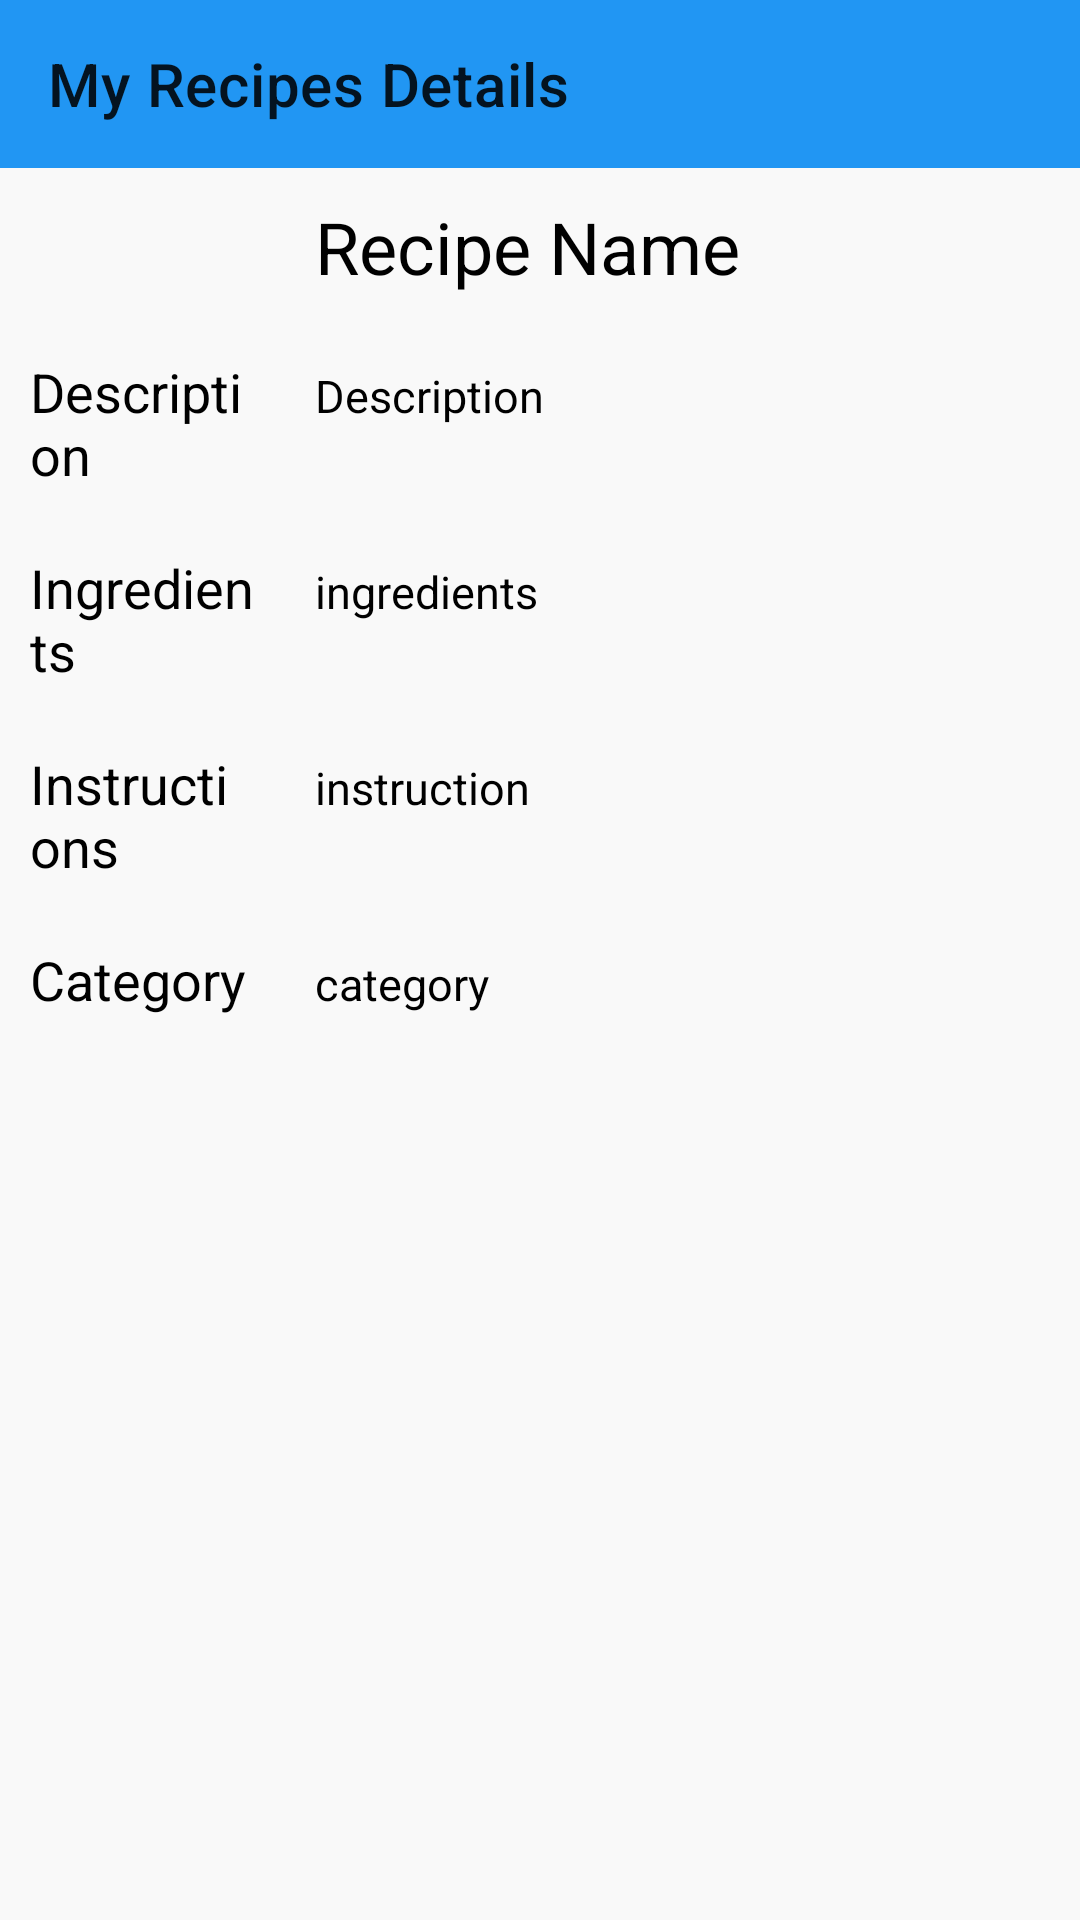

Android layout source for this screen:
<!-- AndroidManifest.xml: application theme SplashScreenStyle -->
<!-- res/layout/activity_uploaded_details.xml -->
<?xml version="1.0" encoding="utf-8"?>
<androidx.constraintlayout.widget.ConstraintLayout xmlns:android="http://schemas.android.com/apk/res/android"
    xmlns:app="http://schemas.android.com/apk/res-auto"
    xmlns:tools="http://schemas.android.com/tools"
    android:id="@+id/detailsLayout"
    android:layout_width="match_parent"
    android:layout_height="match_parent"
    android:background="@color/backgroundColor"
    tools:context=".ui.UploadedDetailsActivity">

    <LinearLayout
        android:layout_width="match_parent"
        android:layout_height="match_parent"
        android:orientation="vertical">

        <com.google.android.material.appbar.AppBarLayout
            android:id="@+id/appBar"
            android:layout_width="match_parent"
            android:layout_height="wrap_content"
            android:background="@color/actionBarBackgroundColor"
            android:fitsSystemWindows="true"
            app:layout_constraintEnd_toEndOf="parent"
            app:layout_constraintStart_toStartOf="parent"
            app:layout_constraintTop_toTopOf="parent">

            <androidx.appcompat.widget.Toolbar
                android:id="@+id/toolbar"
                android:layout_width="match_parent"
                android:layout_height="wrap_content"
                app:title="My Recipes Details" />


        </com.google.android.material.appbar.AppBarLayout>

        <LinearLayout
            android:id="@+id/linear"
            android:layout_width="match_parent"
            android:layout_height="match_parent"
            android:orientation="vertical">

            <ImageView
                android:id="@+id/image_uploaded"
                android:layout_width="wrap_content"
                android:layout_height="wrap_content"
                android:src="@drawable/ic_uploaded"
                android:visibility="gone"></ImageView>

            <LinearLayout
                android:layout_width="match_parent"
                android:layout_height="wrap_content"
                android:orientation="horizontal">

                <TextView

                    android:layout_width="30dp"
                    android:layout_height="wrap_content"
                    android:layout_weight="1"
                    android:padding="10dp"
                    android:text=""
                    android:textColor="@color/black"
                    android:textSize="20sp">

                </TextView>

                <TextView
                    android:id="@+id/name_txtView"
                    android:layout_width="200dp"
                    android:layout_height="wrap_content"
                    android:layout_weight="1"
                    android:padding="10dp"
                    android:text="Recipe Name"
                    android:textColor="@color/black"
                    android:textSize="24sp">

                </TextView>
            </LinearLayout>

            <LinearLayout
                android:layout_width="match_parent"
                android:layout_height="wrap_content"
                android:orientation="horizontal">

                <TextView

                    android:layout_width="30dp"
                    android:layout_height="wrap_content"
                    android:layout_weight="1"
                    android:padding="10dp"
                    android:text="Description"
                    android:textColor="@color/black"
                    android:textSize="18sp">

                </TextView>

                <TextView
                    android:id="@+id/description_txtView"
                    android:layout_width="200dp"
                    android:layout_height="wrap_content"
                    android:layout_weight="1"
                    android:padding="10dp"
                    android:text="Description"
                    android:textColor="@color/black"
                    android:textSize="15sp"></TextView>

                <EditText
                    android:id="@+id/des_edit_recipe"
                    android:layout_width="200dp"
                    android:layout_height="wrap_content"
                    android:layout_weight="1"
                    android:padding="10dp"
                    android:text="Description"
                    android:textColor="@color/black"
                    android:textSize="15sp"
                    android:visibility="gone"></EditText>
            </LinearLayout>


            <LinearLayout
                android:layout_width="match_parent"
                android:layout_height="wrap_content"
                android:orientation="horizontal">

                <TextView

                    android:layout_width="30dp"
                    android:layout_height="wrap_content"
                    android:layout_weight="1"
                    android:padding="10dp"
                    android:text="Ingredients"
                    android:textColor="@color/black"
                    android:textSize="18sp">

                </TextView>

                <TextView
                    android:id="@+id/ingredients_txtView"
                    android:layout_width="200dp"
                    android:layout_height="wrap_content"
                    android:layout_weight="1"
                    android:padding="10dp"
                    android:text="ingredients"
                    android:textColor="@color/black"
                    android:textSize="15sp">

                </TextView>

                <EditText
                    android:id="@+id/ingredients_edit_recipe"
                    android:layout_width="200dp"
                    android:layout_height="wrap_content"
                    android:layout_weight="1"
                    android:padding="10dp"
                    android:text="ingredients"
                    android:textColor="@color/black"
                    android:textSize="15sp"
                    android:visibility="gone"></EditText>
            </LinearLayout>


            <LinearLayout
                android:layout_width="match_parent"
                android:layout_height="wrap_content"
                android:orientation="horizontal">

                <TextView

                    android:layout_width="30dp"
                    android:layout_height="wrap_content"
                    android:layout_weight="1"
                    android:padding="10dp"
                    android:text="Instructions"
                    android:textColor="@color/black"
                    android:textSize="18sp">

                </TextView>

                <TextView
                    android:id="@+id/instructions_txtView"
                    android:layout_width="200dp"
                    android:layout_height="wrap_content"
                    android:layout_weight="1"
                    android:padding="10dp"
                    android:text="instruction"
                    android:textColor="@color/black"
                    android:textSize="15sp">

                </TextView>

                <EditText
                    android:id="@+id/instructions_edit_recipe"
                    android:layout_width="200dp"
                    android:layout_height="wrap_content"
                    android:layout_weight="1"
                    android:padding="10dp"
                    android:text="instructions"
                    android:textColor="@color/black"
                    android:textSize="15sp"
                    android:visibility="gone"></EditText>
            </LinearLayout>

            <LinearLayout
                android:layout_width="match_parent"
                android:layout_height="wrap_content"
                android:orientation="horizontal">

                <TextView

                    android:layout_width="30dp"
                    android:layout_height="wrap_content"
                    android:layout_weight="1"
                    android:padding="10dp"
                    android:text="Category"
                    android:textColor="@color/black"
                    android:textSize="18sp">

                </TextView>

                <TextView
                    android:id="@+id/category_txtView"
                    android:layout_width="200dp"
                    android:layout_height="wrap_content"
                    android:layout_weight="1"
                    android:padding="10dp"
                    android:text="category"
                    android:textColor="@color/black"
                    android:textSize="15sp">

                </TextView>


            </LinearLayout>

            <LinearLayout
                android:layout_width="match_parent"
                android:layout_height="wrap_content"
                android:orientation="horizontal">

                <Button
                    android:id="@+id/save_edit_recipe_btn"
                    android:layout_width="30dp"
                    android:layout_height="wrap_content"
                    android:layout_margin="10dp"
                    android:layout_weight="1"
                    android:text="Save"
                    android:visibility="invisible"
                    android:backgroundTint="@color/colorPrimary"

                    ></Button>

                <Button
                    android:id="@+id/cancel_edit_recipe_btn"
                    android:layout_width="30dp"
                    android:layout_height="wrap_content"
                    android:layout_margin="10dp"
                    android:layout_weight="1"
                    android:text="cancel"
                    android:visibility="invisible"
                    android:backgroundTint="@color/colorPrimary"

                    ></Button>

            </LinearLayout>

        </LinearLayout>


    </LinearLayout>

</androidx.constraintlayout.widget.ConstraintLayout>
<!-- resources referenced by this layout -->
<resources>
  <color name="actionBarBackgroundColor">@color/colorPrimary</color>
  
      // Custom BottomNavigationView Style
  <color name="backgroundColor">@color/lightGray</color>
  <color name="black">#000000</color>
  <color name="colorPrimary">#2196F3</color>
  <style name="SplashScreenStyle" parent="Theme.MaterialComponents.DayNight.NoActionBar">
          <item name="android:windowTranslucentStatus">true</item>
          <item name="android:windowTranslucentNavigation">true</item>
      </style>
  <color name="lightGray">#F9F9F9</color>
</resources>
